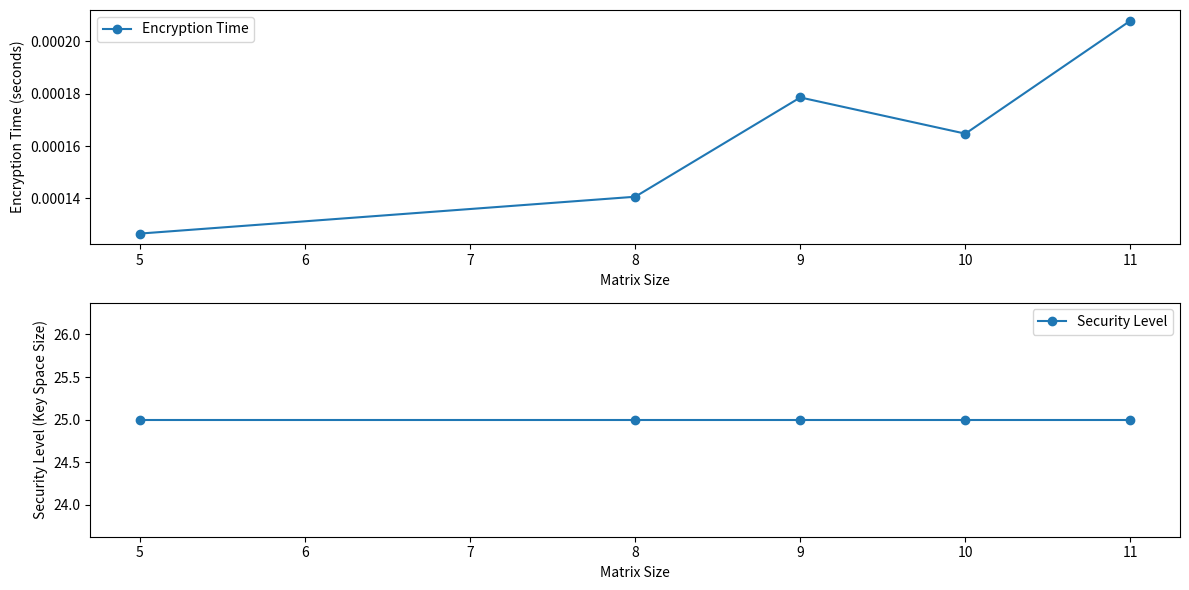

The matplotlib source for this figure:
import time
import matplotlib.pyplot as plt

# Define a function to measure encryption time


def create_playfair_matrix(key):
    # Remove spaces and convert to uppercase
    key = key.replace(' ', '').upper()
    key = ''.join(filter(str.isalpha, key))  # Remove non-alphabetic characters
    key = "".join(dict.fromkeys(key))  # Remove duplicate characters

    # Initialize the matrix with the key
    alphabet = 'ABCDEFGHIKLMNOPQRSTUVWXYZ'  # I/J are treated as one letter
    matrix = list(key)

    # If 'I' or 'J' is in the key, treat them as one letter
    if 'I' in matrix:
        matrix.remove('J')
    elif 'J' in matrix:
        matrix.remove('I')

    # Fill the matrix with the remaining letters of the alphabet
    for char in alphabet:
        if char not in matrix:
            matrix.append(char)

    # Replace 'I' with 'I/J' in the matrix
    for i in range(5):
        for j in range(5):
            if matrix[i*5 + j] == 'I':
                matrix[i*5 + j] = 'I/J'
            elif matrix[i*5 + j] == 'J':
                matrix[i*5 + j] = 'I/J'

    # Create a 5x5 matrix
    playfair_matrix = [matrix[i:i+5] for i in range(0, 25, 5)]
    return playfair_matrix


def playfair_encrypt(plaintext, key):
    playfair_matrix = create_playfair_matrix(key)
    plaintext = plaintext.replace(' ', '').upper()
    # Remove non-alphabetic characters
    plaintext = ''.join(filter(str.isalpha, plaintext))

    if len(plaintext) % 2 != 0:
        plaintext += 'X'  # Pad with 'X' to have an even number of characters

    pairs = [plaintext[i:i+2] for i in range(0, len(plaintext), 2)]

    ciphertext = ''
    for pair in pairs:
        char1, char2 = pair
        row1, col1 = 0, 0
        row2, col2 = 0, 0

        # Find the positions of the characters in the matrix
        for i in range(5):
            for j in range(5):
                if char1 == 'I' or char1 == 'J':
                    if playfair_matrix[i][j] == 'I' or playfair_matrix[i][j] == 'J':
                        row1, col1 = i, j
                        break
                if playfair_matrix[i][j] == char1:
                    row1, col1 = i, j
                if char2 == 'I' or char2 == 'J':
                    if playfair_matrix[i][j] == 'I' or playfair_matrix[i][j] == 'J':
                        row2, col2 = i, j
                        break
                if playfair_matrix[i][j] == char2:
                    row2, col2 = i, j

        if row1 == row2:
            ciphertext += playfair_matrix[row1][(col1 + 1) % 5]
            if char1 == 'I' or char1 == 'J':
                ciphertext += 'I/J'
            else:
                ciphertext += playfair_matrix[row2][(col2 + 1) % 5]
        elif col1 == col2:
            ciphertext += playfair_matrix[(row1 + 1) % 5][col1]
            if char1 == 'I' or char1 == 'J':
                ciphertext += 'I/J'
            else:
                ciphertext += playfair_matrix[(row2 + 1) % 5][col2]
        else:
            ciphertext += playfair_matrix[row1][col2]
            if char1 == 'I' or char1 == 'J':
                ciphertext += 'I/J'
            else:
                ciphertext += playfair_matrix[row2][col1]

    return ciphertext


def measure_encryption_time(matrix_size):
    key = "KEY" * matrix_size
    plaintext = "PLAINTEXT" * matrix_size

    start_time = time.time()
    create_playfair_matrix(key)
    playfair_encrypt(plaintext, key)
    return time.time() - start_time

# Define a function to measure security level (key space size)


def measure_security_level(matrix_size):
    key = "KEY" * matrix_size
    matrix = create_playfair_matrix(key)
    key_space_size = len(set(char for row in matrix for char in row))
    return key_space_size


# Matrix sizes to test
matrix_sizes = [5, 8, 9, 10, 11]

# Measure encryption time and security level for different matrix sizes
encryption_times = [measure_encryption_time(size) for size in matrix_sizes]
security_levels = [measure_security_level(size) for size in matrix_sizes]

# Plot the graph
plt.figure(figsize=(12, 6))
plt.subplot(2, 1, 1)
plt.plot(matrix_sizes, encryption_times, marker='o', label='Encryption Time')
plt.xlabel('Matrix Size')
plt.ylabel('Encryption Time (seconds)')
plt.legend()

plt.subplot(2, 1, 2)
plt.plot(matrix_sizes, security_levels, marker='o', label='Security Level')
plt.xlabel('Matrix Size')
plt.ylabel('Security Level (Key Space Size)')
plt.legend()

plt.tight_layout()
plt.show()
